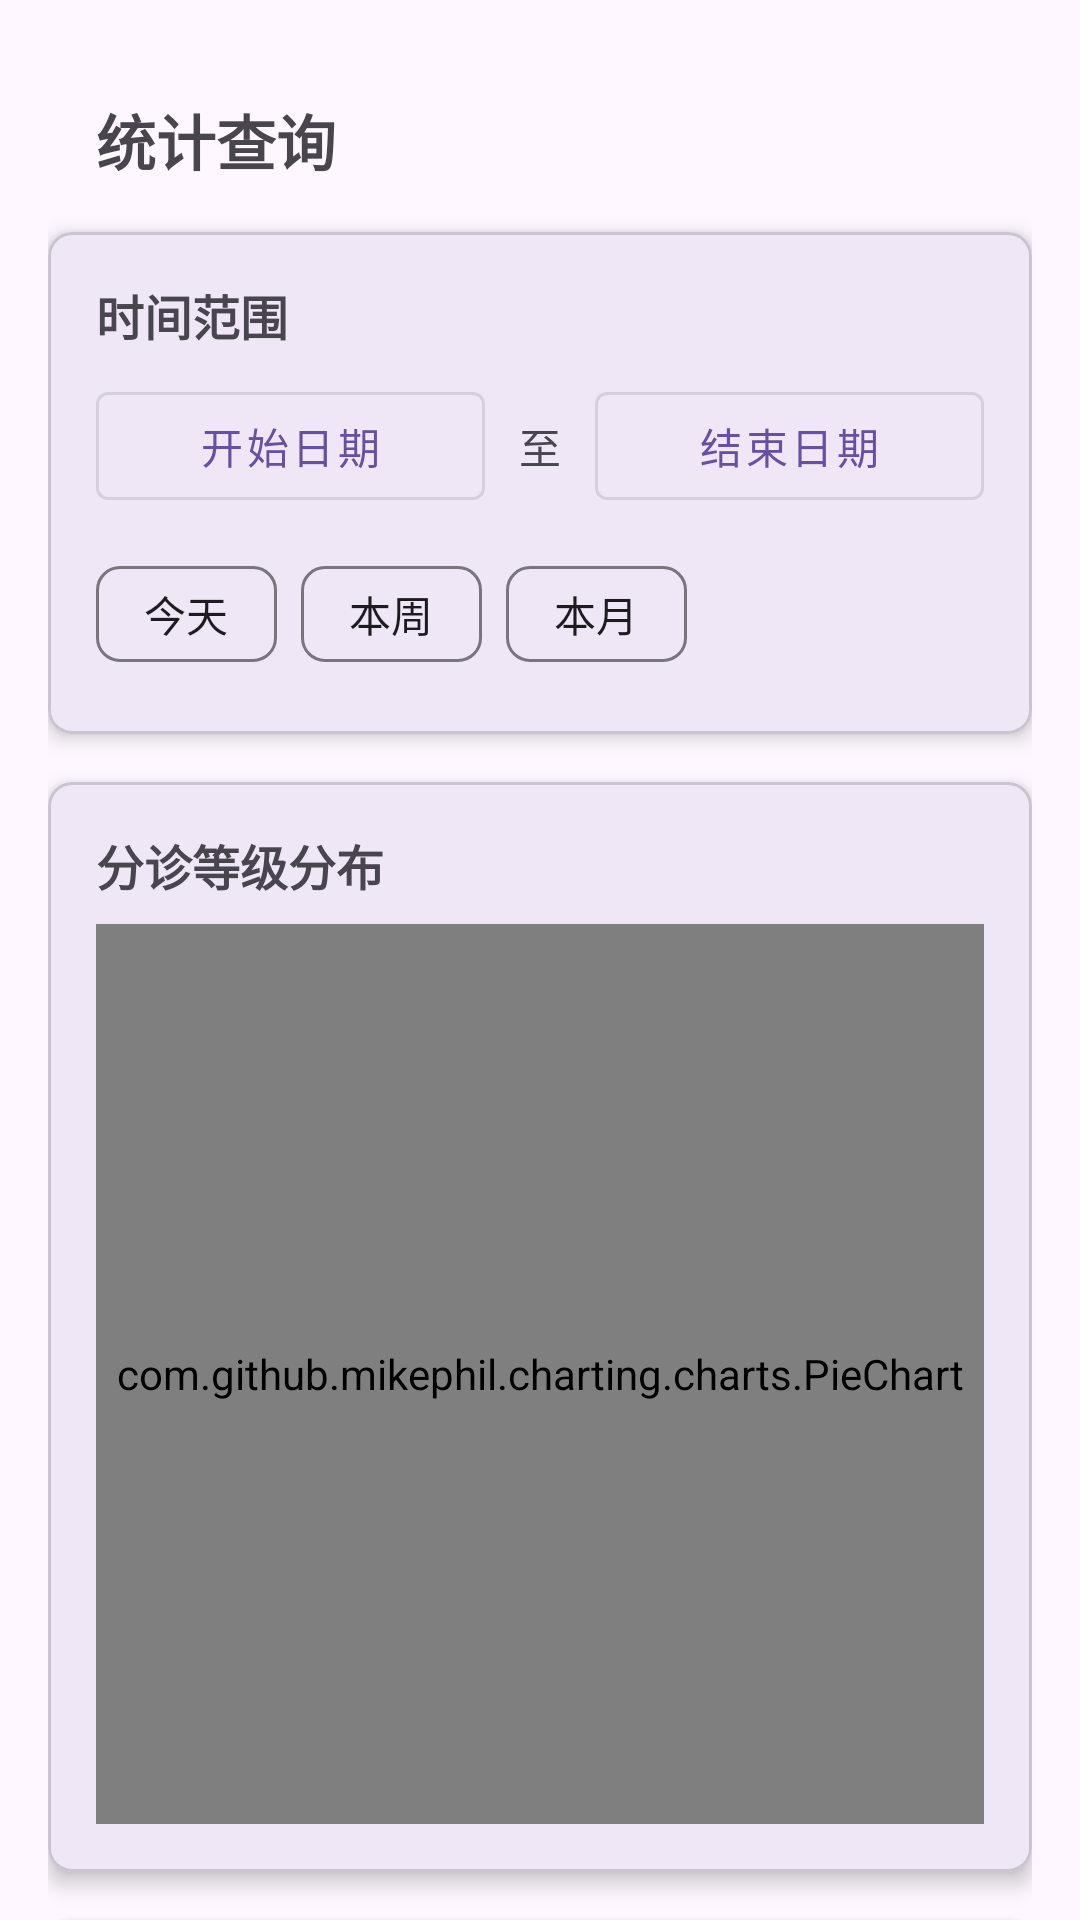

Android layout source for this screen:
<!-- AndroidManifest.xml: application theme Theme.Qimo4 -->
<!-- res/layout/fragment_statistics.xml -->
<?xml version="1.0" encoding="utf-8"?>
<androidx.core.widget.NestedScrollView
    xmlns:android="http://schemas.android.com/apk/res/android"
    xmlns:app="http://schemas.android.com/apk/res-auto"
    android:layout_width="match_parent"
    android:layout_height="match_parent">

    <androidx.constraintlayout.widget.ConstraintLayout
        android:layout_width="match_parent"
        android:layout_height="wrap_content"
        android:padding="16dp">

        
        <TextView
            android:id="@+id/titleText"
            android:layout_width="wrap_content"
            android:layout_height="wrap_content"
            android:text="统计查询"
            android:textSize="20sp"
            android:textStyle="bold"
            android:layout_margin="16dp"
            app:layout_constraintStart_toStartOf="parent"
            app:layout_constraintTop_toTopOf="parent" />

        
        <com.google.android.material.card.MaterialCardView
            android:id="@+id/timeRangeCard"
            android:layout_width="match_parent"
            android:layout_height="wrap_content"
            android:layout_marginTop="16dp"
            app:cardCornerRadius="8dp"
            app:cardElevation="4dp"
            app:layout_constraintTop_toBottomOf="@id/titleText">

            <LinearLayout
                android:layout_width="match_parent"
                android:layout_height="wrap_content"
                android:orientation="vertical"
                android:padding="16dp">

                <TextView
                    android:layout_width="wrap_content"
                    android:layout_height="wrap_content"
                    android:text="时间范围"
                    android:textStyle="bold"
                    android:textSize="16sp"/>

                <LinearLayout
                    android:layout_width="match_parent"
                    android:layout_height="wrap_content"
                    android:orientation="horizontal"
                    android:layout_marginTop="8dp">

                    <com.google.android.material.button.MaterialButton
                        android:id="@+id/startDateButton"
                        android:layout_width="0dp"
                        android:layout_height="wrap_content"
                        android:layout_weight="1"
                        android:text="开始日期"
                        style="@style/Widget.MaterialComponents.Button.OutlinedButton"/>

                    <TextView
                        android:layout_width="wrap_content"
                        android:layout_height="wrap_content"
                        android:text=" 至 "
                        android:layout_marginHorizontal="8dp"/>

                    <com.google.android.material.button.MaterialButton
                        android:id="@+id/endDateButton"
                        android:layout_width="0dp"
                        android:layout_height="wrap_content"
                        android:layout_weight="1"
                        android:text="结束日期"
                        style="@style/Widget.MaterialComponents.Button.OutlinedButton"/>
                </LinearLayout>

                <com.google.android.material.chip.ChipGroup
                    android:id="@+id/timeRangeChipGroup"
                    android:layout_width="match_parent"
                    android:layout_height="wrap_content"
                    android:layout_marginTop="8dp"
                    app:singleSelection="true">

                    <com.google.android.material.chip.Chip
                        android:id="@+id/todayChip"
                        android:layout_width="wrap_content"
                        android:layout_height="wrap_content"
                        android:text="今天"/>

                    <com.google.android.material.chip.Chip
                        android:id="@+id/weekChip"
                        android:layout_width="wrap_content"
                        android:layout_height="wrap_content"
                        android:text="本周"/>

                    <com.google.android.material.chip.Chip
                        android:id="@+id/monthChip"
                        android:layout_width="wrap_content"
                        android:layout_height="wrap_content"
                        android:text="本月"/>
                </com.google.android.material.chip.ChipGroup>
            </LinearLayout>
        </com.google.android.material.card.MaterialCardView>

        
        <com.google.android.material.card.MaterialCardView
            android:id="@+id/triageLevelCard"
            android:layout_width="match_parent"
            android:layout_height="wrap_content"
            android:layout_marginTop="16dp"
            app:cardCornerRadius="8dp"
            app:cardElevation="4dp"
            app:layout_constraintTop_toBottomOf="@id/timeRangeCard">

            <LinearLayout
                android:layout_width="match_parent"
                android:layout_height="wrap_content"
                android:orientation="vertical"
                android:padding="16dp">

                <TextView
                    android:layout_width="wrap_content"
                    android:layout_height="wrap_content"
                    android:text="分诊等级分布"
                    android:textStyle="bold"
                    android:textSize="16sp"/>

                <com.github.mikephil.charting.charts.PieChart
                    android:id="@+id/triageLevelPieChart"
                    android:layout_width="match_parent"
                    android:layout_height="300dp"
                    android:layout_marginTop="8dp"/>
            </LinearLayout>
        </com.google.android.material.card.MaterialCardView>

        
        <com.google.android.material.card.MaterialCardView
            android:id="@+id/departmentDistributionCard"
            android:layout_width="match_parent"
            android:layout_height="wrap_content"
            android:layout_marginTop="16dp"
            app:cardCornerRadius="8dp"
            app:cardElevation="4dp"
            app:layout_constraintTop_toBottomOf="@id/triageLevelCard">

            <LinearLayout
                android:layout_width="match_parent"
                android:layout_height="wrap_content"
                android:orientation="vertical"
                android:padding="16dp">

                <TextView
                    android:layout_width="wrap_content"
                    android:layout_height="wrap_content"
                    android:text="科室就诊分布"
                    android:textStyle="bold"
                    android:textSize="16sp"/>

                <com.github.mikephil.charting.charts.BarChart
                    android:id="@+id/departmentBarChart"
                    android:layout_width="match_parent"
                    android:layout_height="300dp"
                    android:layout_marginTop="8dp"/>
            </LinearLayout>
        </com.google.android.material.card.MaterialCardView>

        
        <com.google.android.material.card.MaterialCardView
            android:id="@+id/waitingTimeCard"
            android:layout_width="match_parent"
            android:layout_height="wrap_content"
            android:layout_marginTop="16dp"
            app:cardCornerRadius="8dp"
            app:cardElevation="4dp"
            app:layout_constraintTop_toBottomOf="@id/departmentDistributionCard">

            <LinearLayout
                android:layout_width="match_parent"
                android:layout_height="wrap_content"
                android:orientation="vertical"
                android:padding="16dp">

                <TextView
                    android:layout_width="wrap_content"
                    android:layout_height="wrap_content"
                    android:text="等待时间统计"
                    android:textStyle="bold"
                    android:textSize="16sp"/>

                <com.github.mikephil.charting.charts.LineChart
                    android:id="@+id/waitingTimeLineChart"
                    android:layout_width="match_parent"
                    android:layout_height="300dp"
                    android:layout_marginTop="8dp"/>
            </LinearLayout>
        </com.google.android.material.card.MaterialCardView>

        
        <com.google.android.material.card.MaterialCardView
            android:id="@+id/accuracyCard"
            android:layout_width="match_parent"
            android:layout_height="wrap_content"
            android:layout_marginTop="16dp"
            android:layout_marginBottom="16dp"
            app:cardCornerRadius="8dp"
            app:cardElevation="4dp"
            app:layout_constraintTop_toBottomOf="@id/waitingTimeCard"
            app:layout_constraintBottom_toBottomOf="parent">

            <LinearLayout
                android:layout_width="match_parent"
                android:layout_height="wrap_content"
                android:orientation="vertical"
                android:padding="16dp">

                <TextView
                    android:layout_width="wrap_content"
                    android:layout_height="wrap_content"
                    android:text="分诊准确率统计"
                    android:textStyle="bold"
                    android:textSize="16sp"/>

                <TableLayout
                    android:id="@+id/accuracyTable"
                    android:layout_width="match_parent"
                    android:layout_height="wrap_content"
                    android:layout_marginTop="8dp"
                    android:stretchColumns="*">

                    <TableRow
                        android:background="@android:color/darker_gray"
                        android:padding="8dp">
                        <TextView
                            android:text="科室"
                            android:textStyle="bold"
                            android:textColor="@android:color/white"/>
                        <TextView
                            android:text="总人数"
                            android:textStyle="bold"
                            android:textColor="@android:color/white"/>
                        <TextView
                            android:text="准确数"
                            android:textStyle="bold"
                            android:textColor="@android:color/white"/>
                        <TextView
                            android:text="准确率"
                            android:textStyle="bold"
                            android:textColor="@android:color/white"/>
                    </TableRow>
                </TableLayout>
            </LinearLayout>
        </com.google.android.material.card.MaterialCardView>

    </androidx.constraintlayout.widget.ConstraintLayout>
</androidx.core.widget.NestedScrollView>
<!-- resources referenced by this layout -->
<resources>
  <style name="Theme.Qimo4" parent="Base.Theme.Qimo4" />
  <style name="Base.Theme.Qimo4" parent="Theme.Material3.DayNight.NoActionBar">
          
          
      </style>
</resources>
